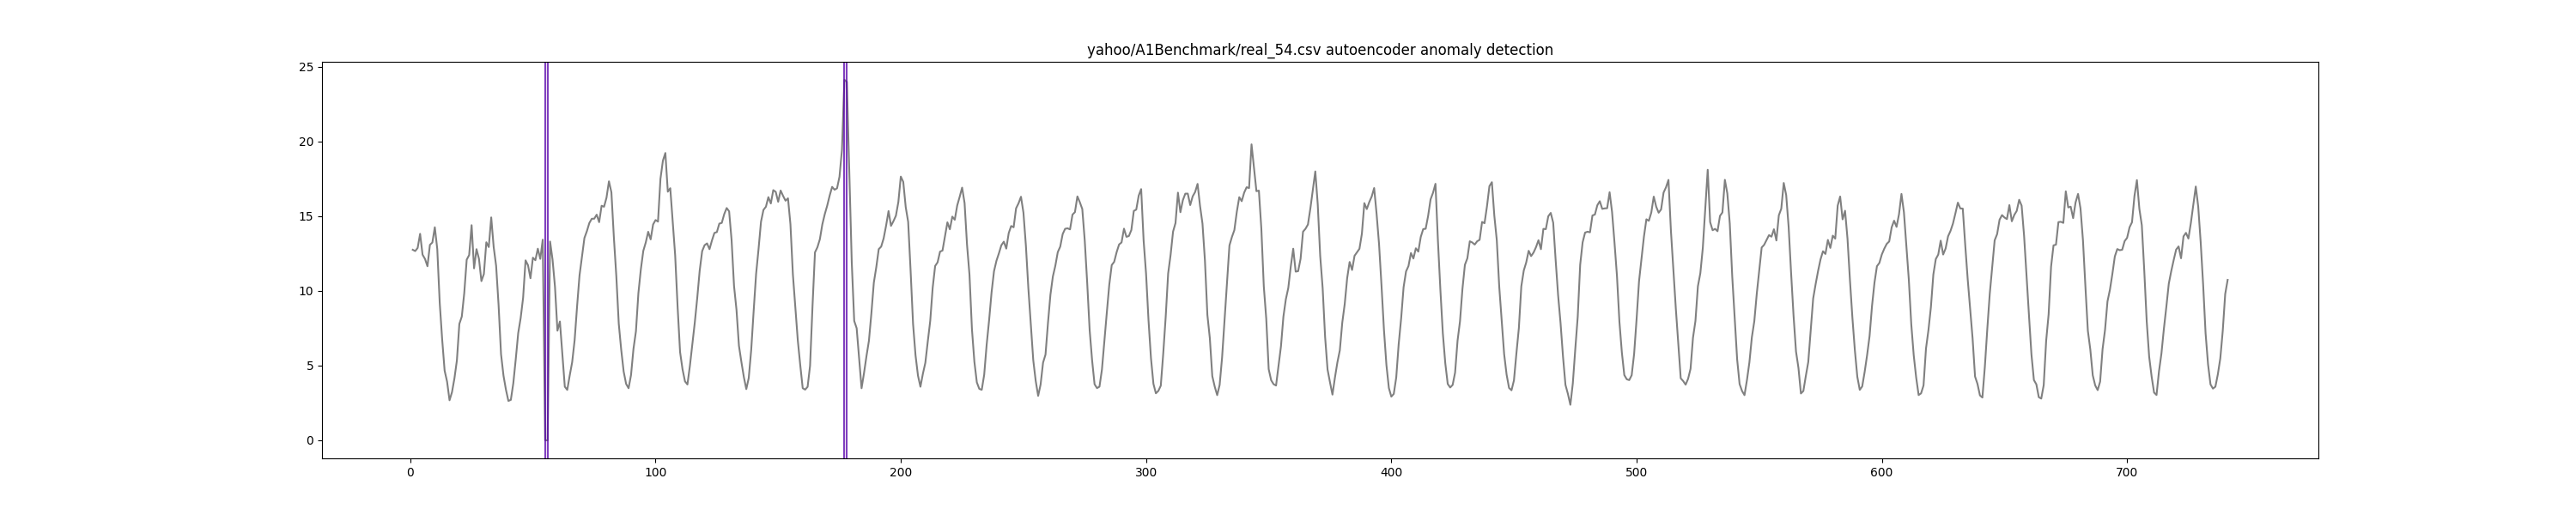

The data file committed next to this chart (first rows):
timestamp, value, is_anomaly, anomaly
1, 12.75, 0, False
2, 12.66, 0, False
3, 12.87, 0, False
4, 13.81, 0, False
5, 12.42, 0, False
6, 12.13, 0, False
7, 11.64, 0, False
8, 13.08, 0, False
9, 13.23, 0, False
10, 14.25, 0, False
11, 12.8, 0, False
12, 9.196, 0, False
13, 6.74, 0, False
14, 4.662, 0, False
15, 3.924, 0, False
16, 2.68, 0, False
17, 3.22, 0, False
18, 4.149, 0, False
19, 5.341, 0, False
20, 7.785, 0, False
21, 8.28, 0, False
22, 9.847, 0, False
23, 12.09, 0, False
24, 12.39, 0, False
25, 14.39, 0, False
26, 11.51, 0, False
27, 12.79, 0, False
28, 12.14, 0, False
29, 10.65, 0, False
30, 11.13, 0, False
31, 13.25, 0, False
32, 12.93, 0, False
33, 14.91, 0, False
34, 12.93, 0, False
35, 11.67, 0, False
36, 9.051, 0, False
37, 5.76, 0, False
38, 4.328, 0, False
39, 3.388, 0, False
40, 2.635, 0, False
41, 2.708, 0, False
42, 3.814, 0, False
43, 5.432, 0, False
44, 7.172, 0, False
45, 8.184, 0, False
46, 9.538, 0, False
47, 12.04, 0, False
48, 11.71, 0, False
49, 10.84, 0, False
50, 12.22, 0, False
51, 12.05, 0, False
52, 12.82, 0, False
53, 12.14, 0, False
54, 13.42, 0, False
55, 0.0, 1, True
56, 0.0, 1, True
57, 13.3, 0, False
58, 12.09, 0, False
59, 10.26, 0, False
60, 7.335, 0, False
... 681 more rows
